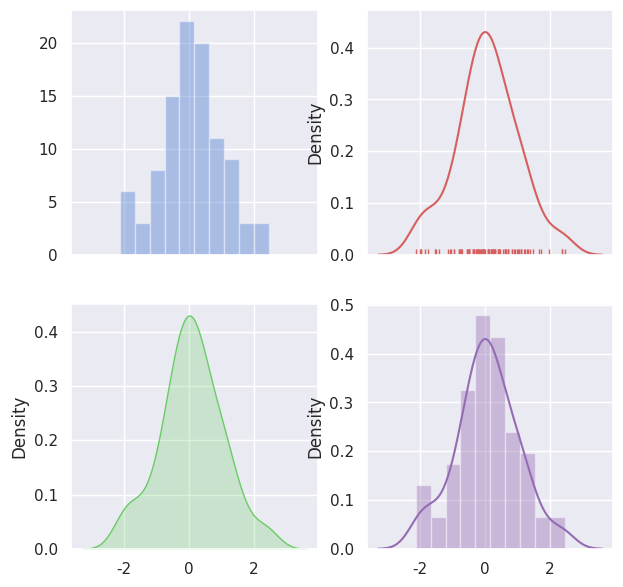

This chart was generated by the following Python code:
# -*- coding: utf-8 -*-
import numpy as np
import seaborn as sns
import matplotlib.pyplot as plt
sns.set( palette="muted", color_codes=True)
rs = np.random.RandomState(10)

d = rs.normal(size=100)
f, axes = plt.subplots(2, 2, figsize=(7, 7), sharex=True)
sns.distplot(d, kde=False, color="b", ax=axes[0, 0])
sns.distplot(d, hist=False, rug=True, color="r", ax=axes[0, 1])
sns.distplot(d, hist=False, color="g", kde_kws={"shade": True}, ax=axes[1, 0])
sns.distplot(d, color="m", ax=axes[1, 1])
plt.show()
